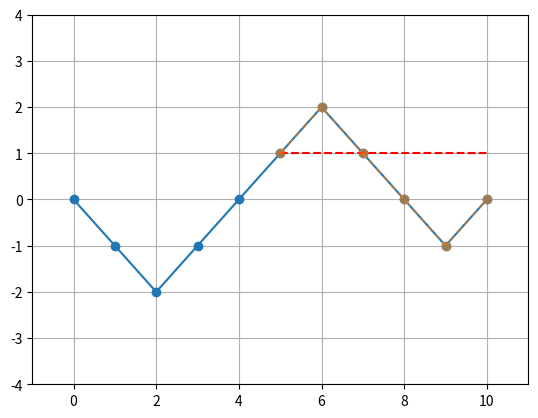

The matplotlib source for this figure: (Note: this script raises an exception after producing the figure.)
import numpy as np
import os
import matplotlib.pyplot as plt
from matplotlib import animation

# animation function.  This is called sequentially
def animate(i, line1, line2, line3):
    t = [0,  1,  2,  3, 4, 5, 6, 7, 8,  9, 10]
    y = [0, -1, -2, -1, 0, \
         1+(1-1)*np.cos(np.pi*i/180), \
         1+(2-1)*np.cos(np.pi*i/180), \
         1+(1-1)*np.cos(np.pi*i/180), \
         1+(0-1)*np.cos(np.pi*i/180), \
         1+(-1-1)*np.cos(np.pi*i/180), \
         1+(0-1)*np.cos(np.pi*i/180)]     
    line1.set_data(t, y)
    
    t2 = [5, 6, 7, 8, 9, 10]
    y2 = [1, 1, 1, 1, 1,  1]
    line2.set_data(t2, y2)
    
    t3 = [5, 6, 7, 8,  9, 10]
    y3 = [1, 2, 1, 0, -1,  0]    
    line3.set_data(t3, y3)
        
    return line1, line2, line3

def main():
    # First set up the figure, the axis, and the plot element we want to animate
    fig = plt.figure()
    ax = plt.axes(xlim=(-1, 11), ylim=(-4, 4))
    line1, = ax.plot([], [], '-o'); line1.set_data([], [])
    line2, = ax.plot([], [], '--r'); line2.set_data([], [])
    line3, = ax.plot([], [], '--o', alpha=0.5); line3.set_data([], [])
    ax.grid(True)

    # call the animator.  
    # We've chosen a 180 frame animation with a 20ms delay between frames.
    # blit=True means only re-draw the parts that have changed.
    anim = animation.FuncAnimation(fig, 
                                   animate, fargs=(line1, line2, line3), 
                                   frames=180, interval=20, blit=True)

    # save the animation as an mp4.  
    # This requires ffmpeg or mencoder to be installed.

    # https://www.videosurveillance.com/tech/frame-rate.asp
    # 30 fps means the camera captured 30 frames in a single second of video

    # The extra_args ensure that the x264 codec is used, so that
    # the video can be embedded in html5.  
    # You may need to adjust this for your system: for more information, see
    # http://matplotlib.sourceforge.net/api/animation_api.html
    os.makedirs("./video",exist_ok=True)
    anim.save('./video/reflection_principle.mp4', fps=30, extra_args=['-vcodec', 'libx264'])

    plt.show()

if __name__ == "__main__":
    main()